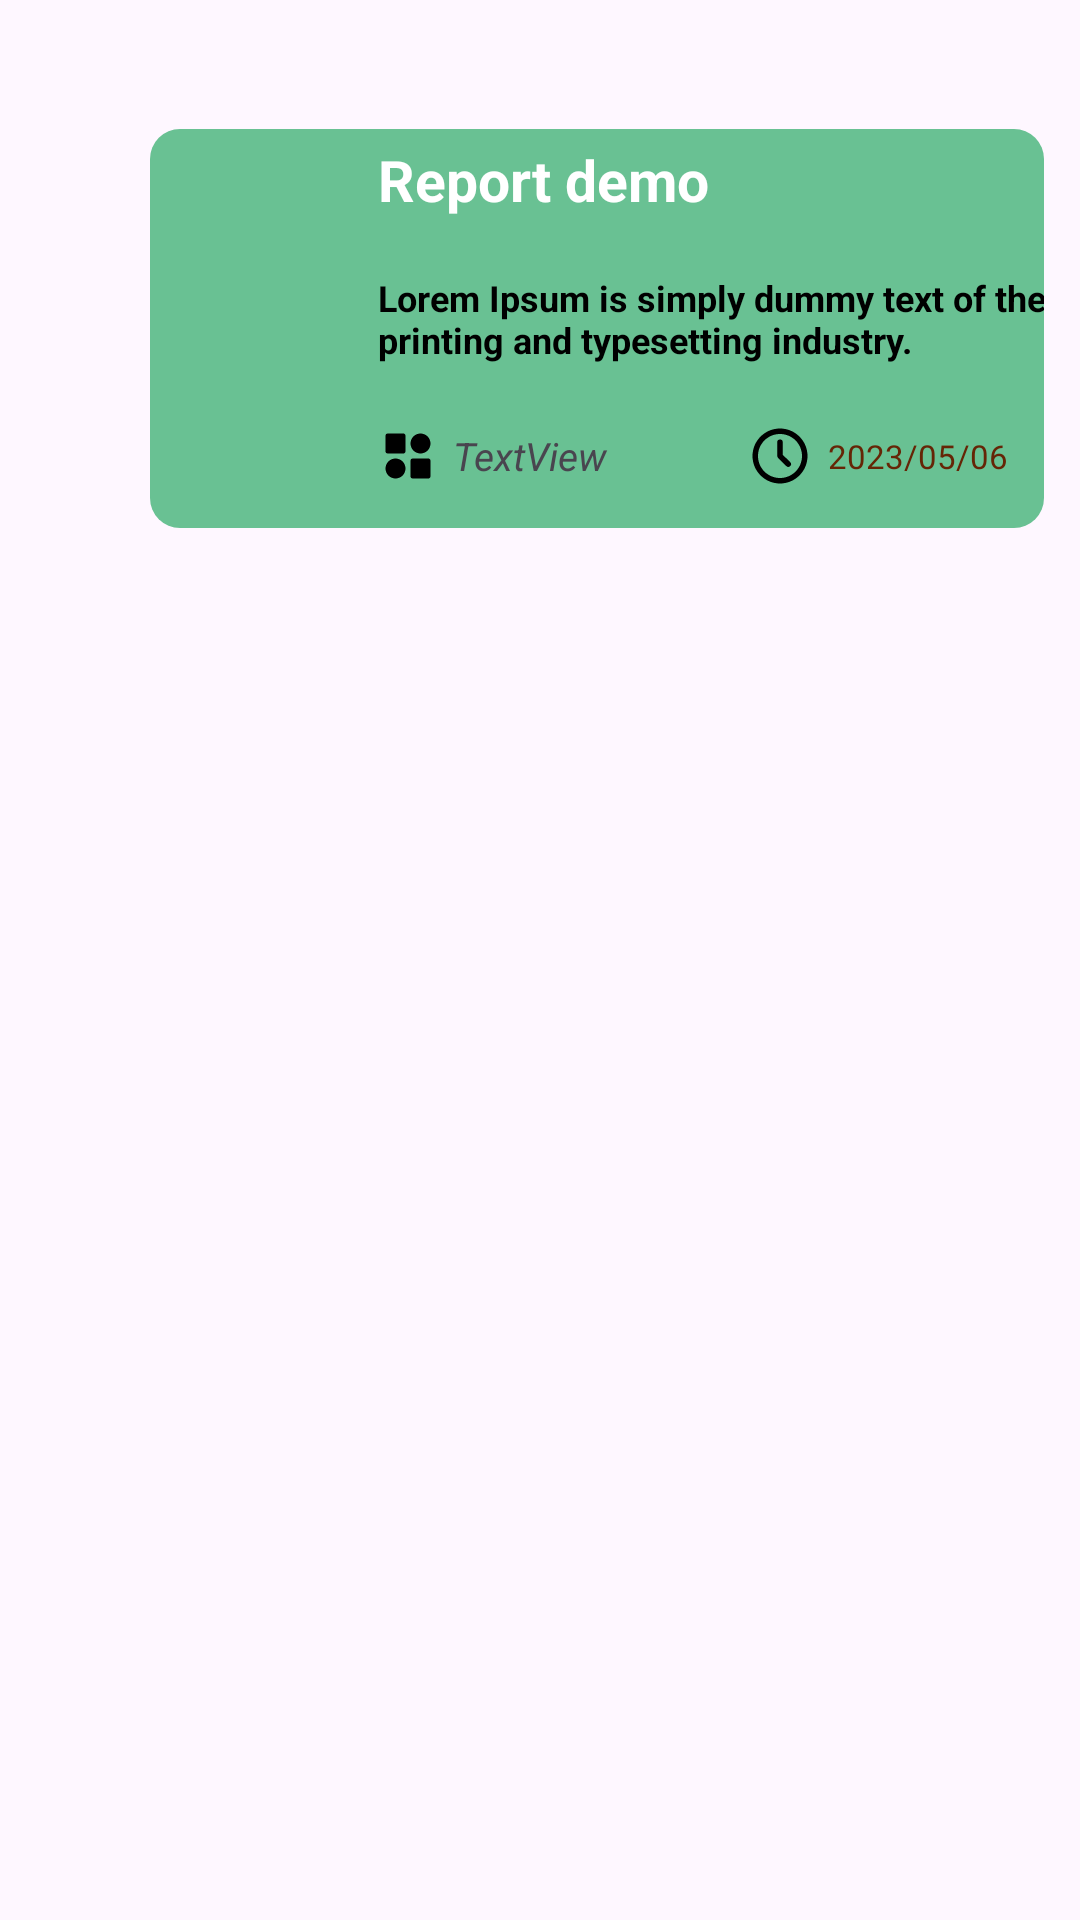

Produce the Android XML layout that renders to this screen, including the resource entries it uses.
<!-- AndroidManifest.xml: application theme Base.Theme.AgriGuide -->
<!-- res/layout/guide_post_design.xml -->
<?xml version="1.0" encoding="utf-8"?>
<androidx.constraintlayout.widget.ConstraintLayout xmlns:android="http://schemas.android.com/apk/res/android"
    xmlns:app="http://schemas.android.com/apk/res-auto"
    xmlns:tools="http://schemas.android.com/tools"
    android:layout_width="match_parent"
    android:layout_height="wrap_content">


    <androidx.constraintlayout.widget.ConstraintLayout
        android:layout_width="0dp"
        android:layout_height="176dp"
        app:layout_constraintEnd_toEndOf="parent"
        app:layout_constraintHorizontal_bias="0.0"
        app:layout_constraintStart_toStartOf="parent"
        app:layout_constraintTop_toTopOf="parent">

        <androidx.constraintlayout.widget.ConstraintLayout
            android:layout_width="0dp"
            android:layout_height="133dp"
            android:layout_marginStart="50dp"
            android:layout_marginEnd="12dp"
            android:background="@drawable/squrerounded"
            android:backgroundTint="@color/PlaseholderColorText"
            android:pointerIcon="hand"
            app:layout_constraintBottom_toBottomOf="parent"
            app:layout_constraintEnd_toEndOf="parent"
            app:layout_constraintHorizontal_bias="0.761"
            app:layout_constraintStart_toStartOf="parent"
            app:layout_constraintTop_toTopOf="parent"
            app:layout_constraintVertical_bias="1.0">

            <TextView
                android:id="@+id/reportDate"
                android:layout_width="100dp"
                android:layout_height="24dp"
                android:layout_marginStart="8dp"
                android:layout_marginTop="16dp"
                android:drawableStart="@drawable/date"
                android:drawablePadding="5dp"
                android:gravity="center_vertical"
                android:text="2023/05/06"
                android:textColor="#652506"
                android:textSize="11sp"
                app:layout_constraintStart_toEndOf="@+id/reportCategory"
                app:layout_constraintTop_toBottomOf="@+id/reportTitle" />

            <TextView
                android:id="@+id/reportTitle"
                android:layout_width="236dp"
                android:layout_height="33dp"
                android:layout_marginTop="16dp"
                android:text="Lorem Ipsum is simply dummy text of the printing and typesetting industry."
                android:textColor="@color/black"
                android:textSize="12sp"
                android:textStyle="bold"
                app:layout_constraintEnd_toEndOf="parent"
                app:layout_constraintHorizontal_bias="0.0"
                app:layout_constraintStart_toStartOf="@+id/textView12"
                app:layout_constraintTop_toBottomOf="@+id/textView12" />

            <TextView
                android:id="@+id/reportCategory"
                android:layout_width="115dp"
                android:layout_height="24dp"
                android:layout_marginTop="16dp"
                android:drawableStart="@drawable/category"
                android:drawablePadding="5dp"
                android:gravity="center_vertical"
                android:text="TextView"
                android:textSize="13sp"
                android:textStyle="italic"
                app:layout_constraintEnd_toEndOf="parent"
                app:layout_constraintHorizontal_bias="0.0"
                app:layout_constraintStart_toStartOf="@+id/reportTitle"
                app:layout_constraintTop_toBottomOf="@+id/reportTitle" />

            <TextView
                android:id="@+id/textView12"
                android:layout_width="125dp"
                android:layout_height="28dp"
                android:layout_marginTop="4dp"
                android:text="@string/Report_demo"
                android:textColor="@color/white"
                android:textSize="19sp"
                android:textStyle="bold"
                app:layout_constraintEnd_toEndOf="parent"
                app:layout_constraintHorizontal_bias="0.439"
                app:layout_constraintStart_toStartOf="parent"
                app:layout_constraintTop_toTopOf="parent" />

        </androidx.constraintlayout.widget.ConstraintLayout>

        <com.google.android.material.imageview.ShapeableImageView
            android:id="@+id/reportImage"
            android:layout_width="wrap_content"
            android:layout_height="122dp"
            android:layout_marginStart="16dp"
            android:layout_marginTop="18dp"
            android:layout_marginEnd="250dp"
            android:pointerIcon="hand"
            app:layout_constraintEnd_toEndOf="parent"
            app:layout_constraintHorizontal_bias="0.055"
            app:layout_constraintStart_toStartOf="parent"
            app:layout_constraintTop_toTopOf="parent"
            app:shapeAppearanceOverlay="@style/ImageRoundedSquare"
            tools:srcCompat="@tools:sample/avatars" />


    </androidx.constraintlayout.widget.ConstraintLayout>

</androidx.constraintlayout.widget.ConstraintLayout>
<!-- resources referenced by this layout -->
<resources>
  <color name="PlaseholderColorText">#69C193</color>
  <color name="black">#FF000000</color>
  <color name="white">#FFFFFFFF</color>
  <!-- drawable category (drawable) -->
  <vector xmlns:android="http://schemas.android.com/apk/res/android"
      android:width="20dp"
      android:height="20dp"
      android:viewportWidth="24"
      android:viewportHeight="24">
    <path
        android:fillColor="#FF000000"
        android:pathData="M10,3L4,3a1,1 0,0 0,-1 1v6a1,1 0,0 0,1 1h6a1,1 0,0 0,1 -1L11,4a1,1 0,0 0,-1 -1zM20,13h-6a1,1 0,0 0,-1 1v6a1,1 0,0 0,1 1h6a1,1 0,0 0,1 -1v-6a1,1 0,0 0,-1 -1zM17,3c-2.206,0 -4,1.794 -4,4s1.794,4 4,4 4,-1.794 4,-4 -1.794,-4 -4,-4zM7,13c-2.206,0 -4,1.794 -4,4s1.794,4 4,4 4,-1.794 4,-4 -1.794,-4 -4,-4z"/>
  </vector>
  <!-- drawable date (drawable) -->
  <vector xmlns:android="http://schemas.android.com/apk/res/android"
      android:width="22dp"
      android:height="22dp"
      android:viewportWidth="24"
      android:viewportHeight="24">
    <path
        android:pathData="m12,2c-5.511,0 -10,4.489 -10,10 0,5.511 4.489,10 10,10 5.511,0 10,-4.489 10,-10 0,-5.511 -4.489,-10 -10,-10zM12,4c4.43,0 8,3.57 8,8 0,4.43 -3.57,8 -8,8 -4.43,0 -8,-3.57 -8,-8 0,-4.43 3.57,-8 8,-8z"
        android:strokeLineJoin="round"
        android:fillColor="#000000"
        android:strokeColor="#00000000"
        android:fillType="nonZero"
        android:strokeLineCap="round"/>
    <path
        android:pathData="m12,6a1,1 0,0 0,-1 1v4.969a1,1 0,0 0,0.295 0.709l3,2.98a1,1 0,0 0,1.414 -0.004,1 1,0 0,0 -0.004,-1.414L13,11.553v-4.553a1,1 0,0 0,-1 -1z"
        android:strokeLineJoin="round"
        android:fillColor="#000000"
        android:strokeColor="#00000000"
        android:fillType="nonZero"
        android:strokeLineCap="round"/>
  </vector>
  <!-- drawable squrerounded (drawable) -->
  <?xml version="1.0" encoding="utf-8"?>
  <shape xmlns:android="http://schemas.android.com/apk/res/android">
  
      <corners
   android:radius="10dp"
  
          />
  
  
  </shape>
  <string name="Report_demo">Report demo</string>
  <style name="ImageRoundedSquare">
          <item name="cornerSize">10%</item>
      </style>
  <style name="Base.Theme.AgriGuide" parent="Theme.Material3.DayNight.NoActionBar">
          
          
          <item name="android:statusBarColor">@color/green</item>
      </style>
  <color name="green">#1C7848</color>
</resources>
